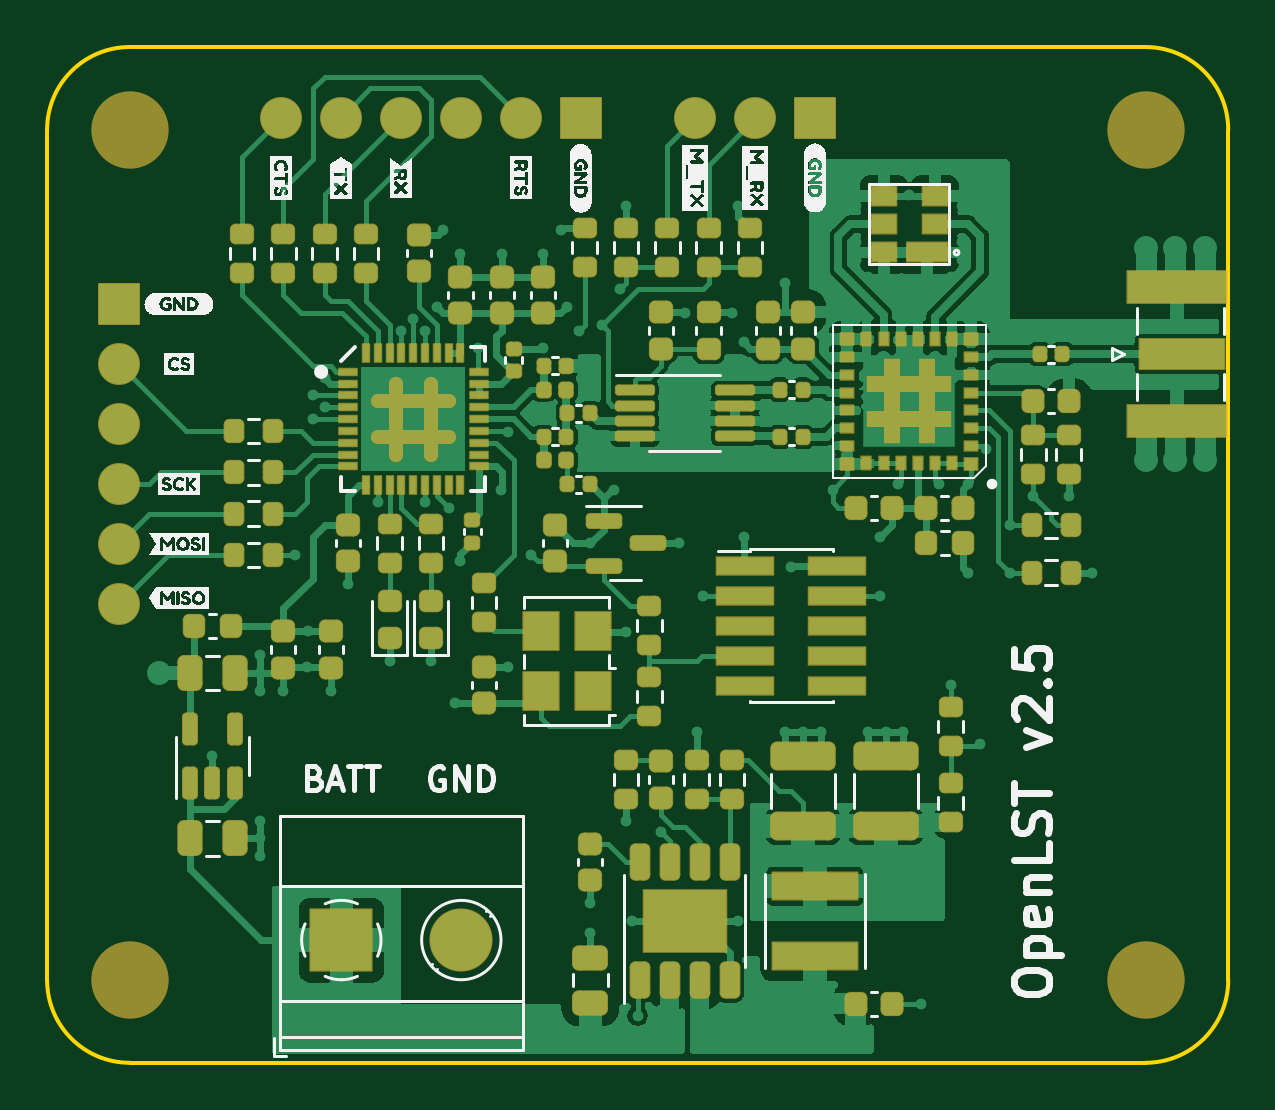
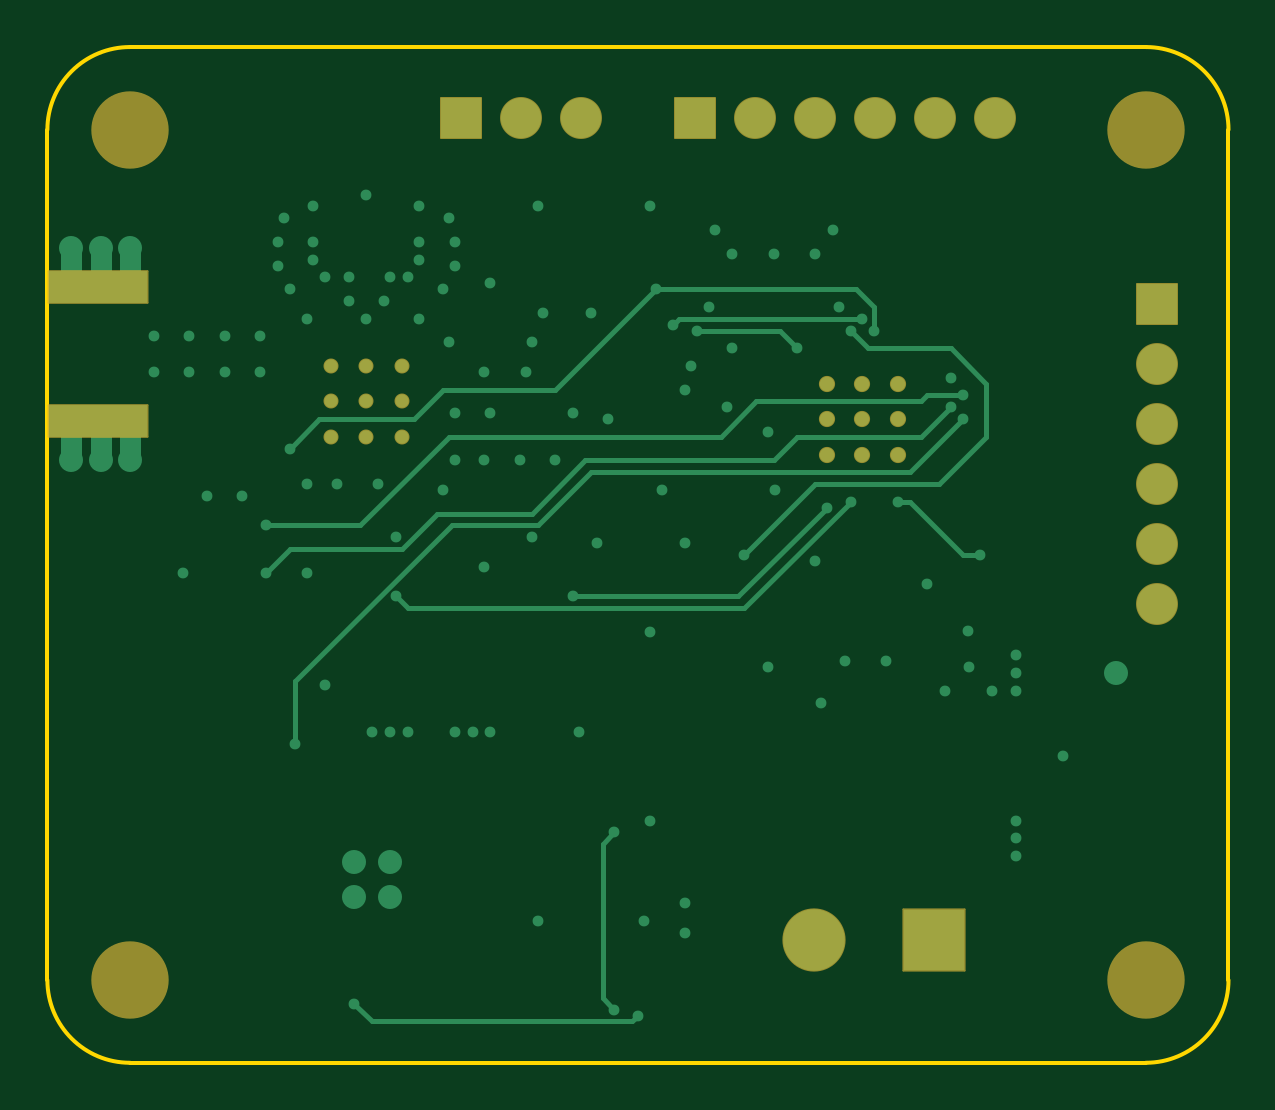
Circuit board: 9 layer files. Board 50.0 x 43.0 mm.
- bottom_copper: openlst-hw-B_Cu.gbl (10301 bytes)
- bottom_mask: openlst-hw-B_Mask.gbs (2889 bytes)
- paste: openlst-hw-B_Paste.gbp (629 bytes)
- bottom_silk: openlst-hw-B_Silkscreen.gbo (530 bytes)
- outline: openlst-hw-Edge_Cuts.gm1 (1069 bytes)
- top_copper: openlst-hw-F_Cu.gtl (125285 bytes)
- top_mask: openlst-hw-F_Mask.gts (15013 bytes)
- paste: openlst-hw-F_Paste.gtp (13702 bytes)
- top_silk: openlst-hw-F_Silkscreen.gto (69601 bytes)

=== bottom_copper: openlst-hw-B_Cu.gbl (10301 bytes, source omitted) ===
=== bottom_mask: openlst-hw-B_Mask.gbs (2889 bytes, source withheld) ===
=== paste: openlst-hw-B_Paste.gbp ===
%TF.GenerationSoftware,KiCad,Pcbnew,5.99.0-unknown-c5e195bdff~131~ubuntu20.04.1*%
%TF.CreationDate,2021-08-04T16:13:58-04:00*%
%TF.ProjectId,openlst-hw,6f70656e-6c73-4742-9d68-772e6b696361,rev?*%
%TF.SameCoordinates,Original*%
%TF.FileFunction,Paste,Bot*%
%TF.FilePolarity,Positive*%
%FSLAX46Y46*%
G04 Gerber Fmt 4.6, Leading zero omitted, Abs format (unit mm)*
G04 Created by KiCad (PCBNEW 5.99.0-unknown-c5e195bdff~131~ubuntu20.04.1) date 2021-08-04 16:13:58*
%MOMM*%
%LPD*%
G01*
G04 APERTURE LIST*
%ADD10R,4.200000X1.350000*%
G04 APERTURE END LIST*
D10*
%TO.C,J6*%
X185137500Y-88225000D03*
X185137500Y-82575000D03*
%TD*%
M02*

=== bottom_silk: openlst-hw-B_Silkscreen.gbo ===
%TF.GenerationSoftware,KiCad,Pcbnew,5.99.0-unknown-c5e195bdff~131~ubuntu20.04.1*%
%TF.CreationDate,2021-08-04T16:13:58-04:00*%
%TF.ProjectId,openlst-hw,6f70656e-6c73-4742-9d68-772e6b696361,rev?*%
%TF.SameCoordinates,Original*%
%TF.FileFunction,Legend,Bot*%
%TF.FilePolarity,Positive*%
%FSLAX46Y46*%
G04 Gerber Fmt 4.6, Leading zero omitted, Abs format (unit mm)*
G04 Created by KiCad (PCBNEW 5.99.0-unknown-c5e195bdff~131~ubuntu20.04.1) date 2021-08-04 16:13:58*
%MOMM*%
%LPD*%
G01*
G04 APERTURE LIST*
G04 APERTURE END LIST*
M02*

=== outline: openlst-hw-Edge_Cuts.gm1 ===
%TF.GenerationSoftware,KiCad,Pcbnew,5.99.0-unknown-c5e195bdff~131~ubuntu20.04.1*%
%TF.CreationDate,2021-08-04T16:13:58-04:00*%
%TF.ProjectId,openlst-hw,6f70656e-6c73-4742-9d68-772e6b696361,rev?*%
%TF.SameCoordinates,Original*%
%TF.FileFunction,Profile,NP*%
%FSLAX46Y46*%
G04 Gerber Fmt 4.6, Leading zero omitted, Abs format (unit mm)*
G04 Created by KiCad (PCBNEW 5.99.0-unknown-c5e195bdff~131~ubuntu20.04.1) date 2021-08-04 16:13:58*
%MOMM*%
%LPD*%
G01*
G04 APERTURE LIST*
%TA.AperFunction,Profile*%
%ADD10C,0.150000*%
%TD*%
G04 APERTURE END LIST*
D10*
X137300000Y-75900000D02*
X137300000Y-111900000D01*
X140800000Y-72400000D02*
G75*
G03*
X137300000Y-75900000I0J-3500000D01*
G01*
X183800000Y-72400000D02*
X140800000Y-72400000D01*
X187300000Y-111900000D02*
X187300000Y-75900000D01*
X137300000Y-111900000D02*
G75*
G03*
X140800000Y-115400000I3500000J0D01*
G01*
X140800000Y-115400000D02*
X183800000Y-115400000D01*
X183800000Y-115400000D02*
G75*
G03*
X187300000Y-111900000I0J3500000D01*
G01*
X187300000Y-75900000D02*
G75*
G03*
X183800000Y-72400000I-3500000J0D01*
G01*
M02*

=== top_copper: openlst-hw-F_Cu.gtl (125285 bytes, source omitted) ===
=== top_mask: openlst-hw-F_Mask.gts (15013 bytes, source omitted) ===
=== paste: openlst-hw-F_Paste.gtp (13702 bytes, source omitted) ===
=== top_silk: openlst-hw-F_Silkscreen.gto (69601 bytes, source omitted) ===
